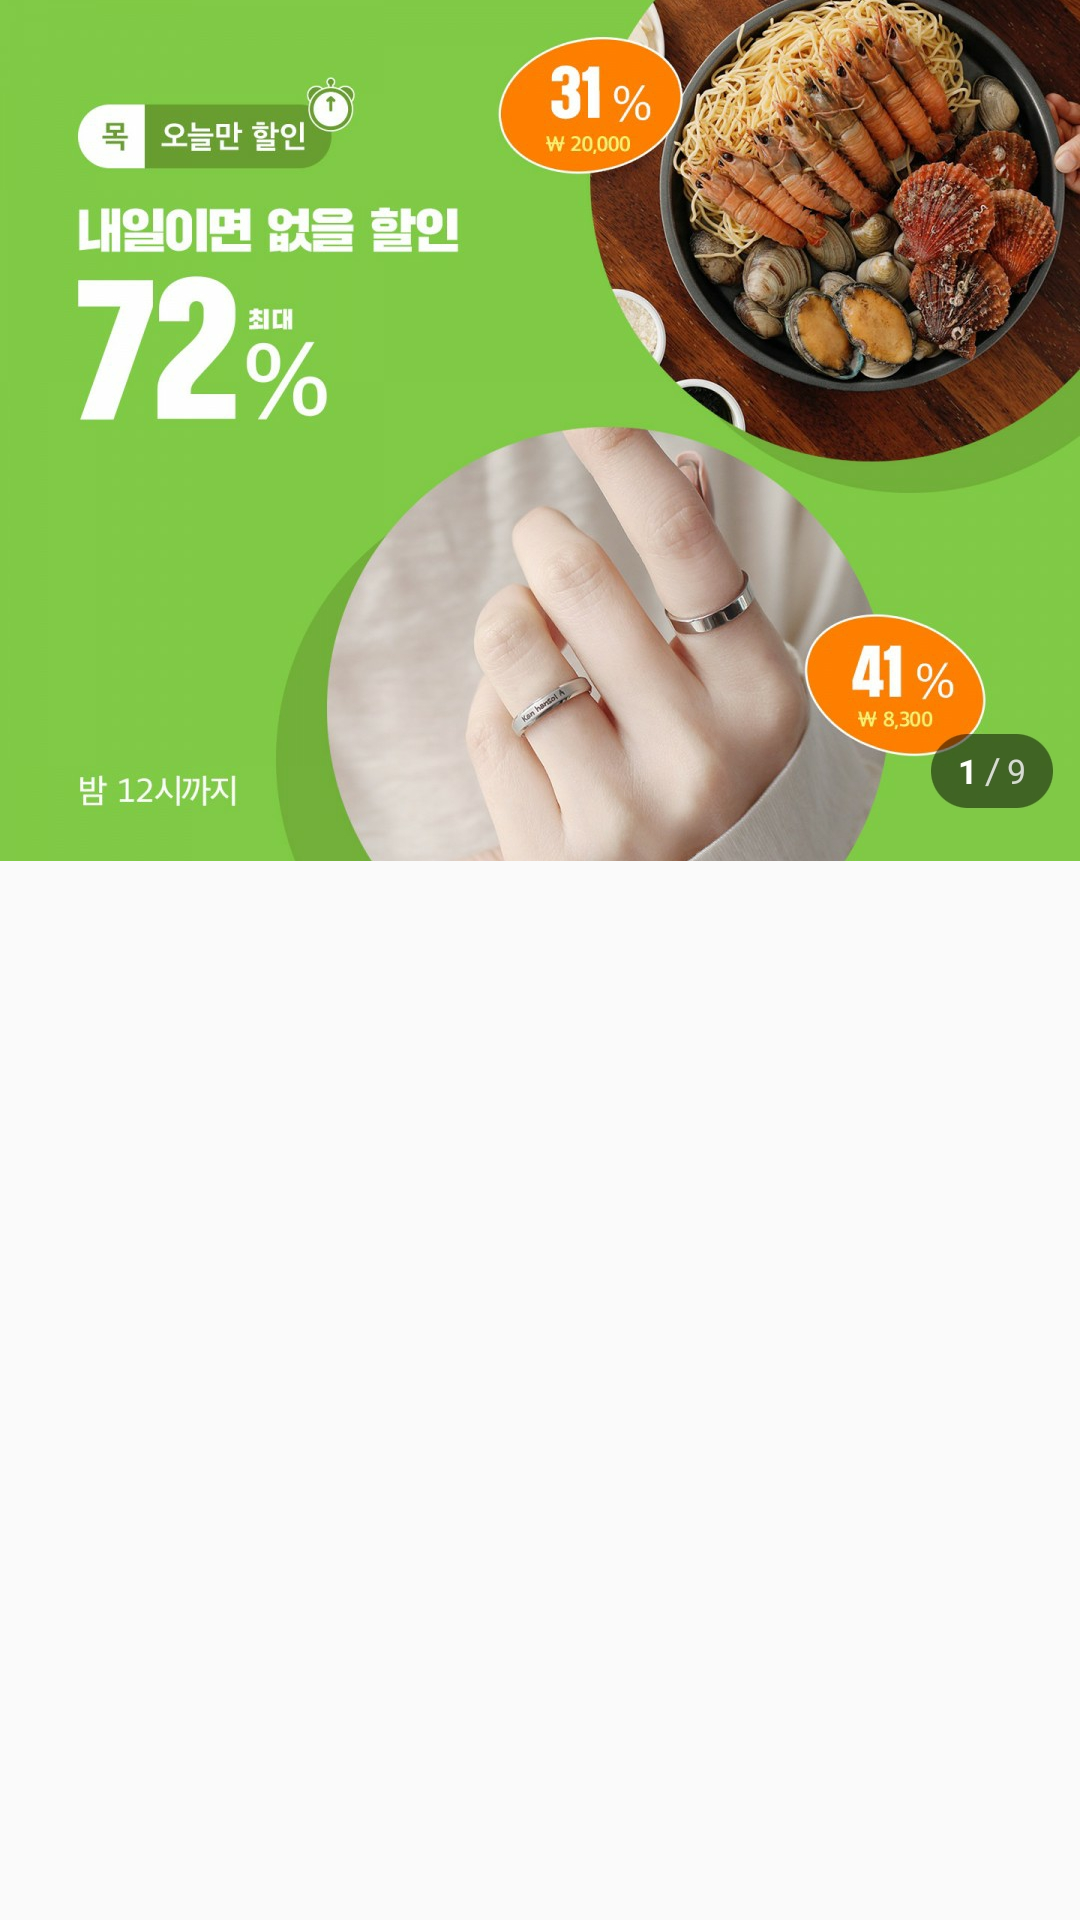

The Android layout XML behind this screen, and the referenced resources:
<!-- AndroidManifest.xml: application theme AppTheme -->
<!-- res/layout/fragment_class_top_first.xml -->
<?xml version="1.0" encoding="utf-8"?>
<androidx.constraintlayout.widget.ConstraintLayout xmlns:android="http://schemas.android.com/apk/res/android"
    xmlns:app="http://schemas.android.com/apk/res-auto"
    xmlns:tools="http://schemas.android.com/tools"
    android:id="@+id/frameLayout"
    android:layout_width="match_parent"
    android:layout_height="match_parent"
    tools:context=".ClassTopFirstFragment">

    
    <ImageView
        android:id="@+id/class_banner"
        android:layout_width="match_parent"
        android:layout_height="wrap_content"
        android:scaleType="fitXY"
        android:src="@drawable/main_div_banner"
        app:layout_constraintEnd_toEndOf="parent"
        app:layout_constraintStart_toStartOf="parent"
        app:layout_constraintTop_toTopOf="parent" />

    <com.google.android.material.tabs.TabLayout
        android:id="@+id/class_btm_tab"
        android:layout_width="match_parent"
        android:layout_height="35dp"
        android:layout_marginTop="26dp"
        app:tabBackground="@drawable/class_tab_selected"
        android:layout_marginStart="16dp"
        android:layout_marginEnd="16dp"
        app:tabTextColor="#000000"
        app:tabIndicatorHeight="0dp"
        app:tabSelectedTextColor="#ffffff"
        app:tabTextAppearance="@style/class_btm_tab"
        app:layout_constraintEnd_toEndOf="parent"
        app:layout_constraintStart_toStartOf="parent"
        app:layout_constraintTop_toBottomOf="@+id/class_banner">
    </com.google.android.material.tabs.TabLayout>

    <androidx.viewpager.widget.ViewPager
        android:id="@+id/class_btm_tab_viewpager"
        android:layout_width="0dp"
        android:layout_height="0dp"
        android:layout_marginTop="18dp"
        app:layout_constraintBottom_toBottomOf="parent"
        app:layout_constraintEnd_toEndOf="parent"
        app:layout_constraintStart_toStartOf="parent"
        app:layout_constraintTop_toBottomOf="@+id/class_btm_tab" />


</androidx.constraintlayout.widget.ConstraintLayout>
<!-- resources referenced by this layout -->
<resources>
  <!-- drawable main_div_banner: png bitmap (drawable-hdpi, 297864 bytes) -->
  <style name="class_btm_tab" parent="@android:style/TextAppearance.Widget.TabWidget">
          <item name="android:fontFamily">@font/notosans_regular</item>
          <item name="android:textSize">13dp</item>
  
      </style>
  <style name="AppTheme" parent="Theme.AppCompat.Light.NoActionBar">
          
          <item name="colorPrimary">@color/colorPrimary</item>
          <item name="colorPrimaryDark">@color/colorPrimaryDark</item>
          <item name="colorAccent">@color/colorAccent</item>
      </style>
  <color name="colorPrimary">#6200EE</color>
  <color name="colorPrimaryDark">#3700B3</color>
  <color name="colorAccent">#03DAC5</color>
</resources>
